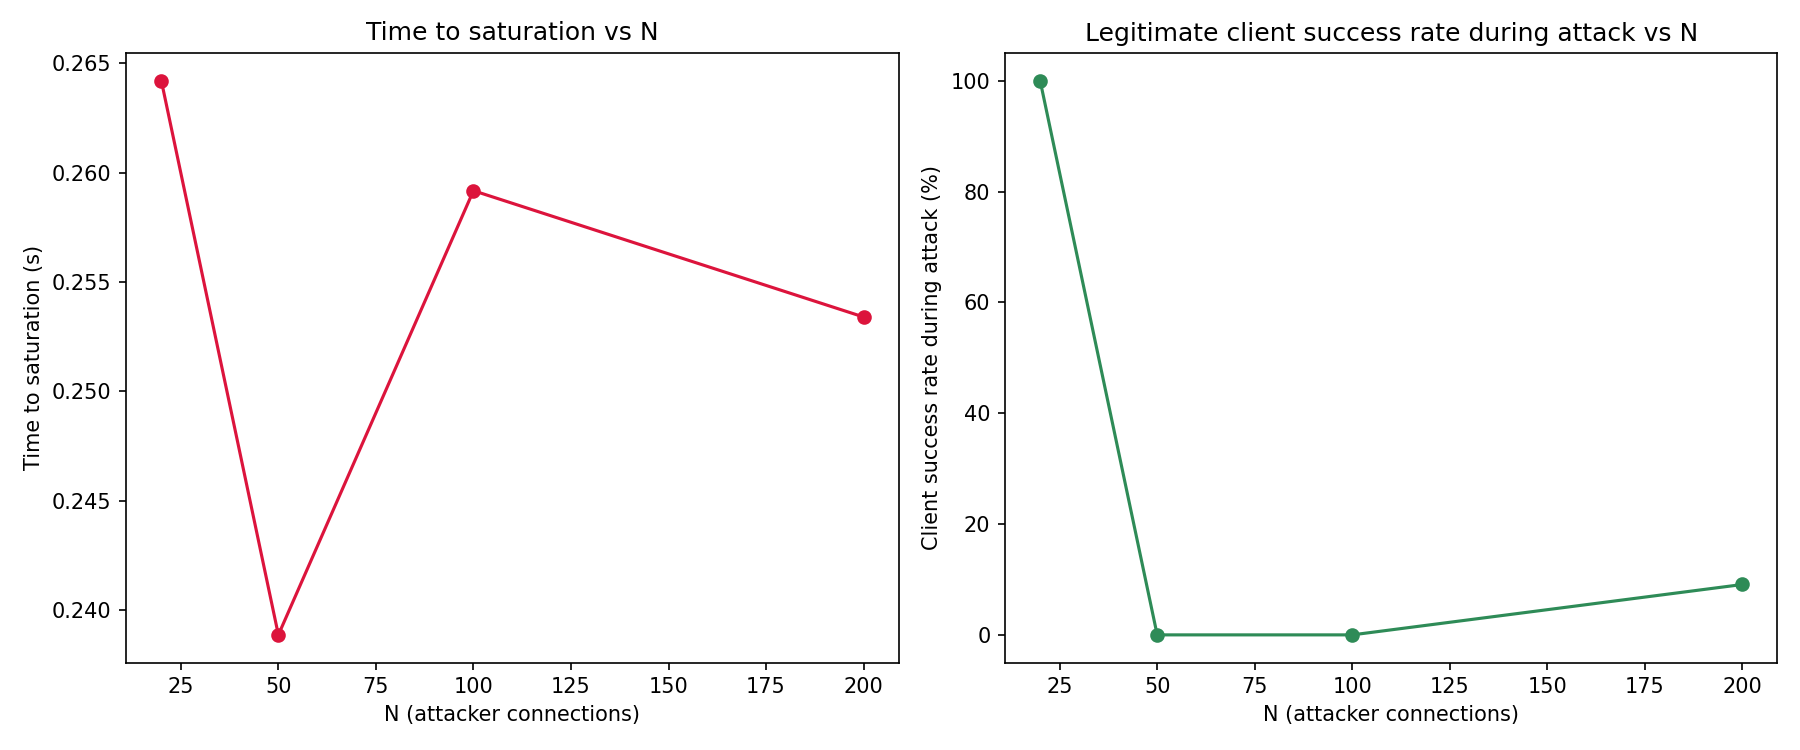

The data file committed next to this chart (first rows):
n, time_to_saturation_s, attack_success_pct, attack_avg_latency_s, attack_max_busy_workers, attack_max_open_conns
20, 0.2642, 100.0, 0.073, 21.0, 44.0
50, 0.2389, 0.0, 5.005, None, 150.0
100, 0.2592, 0.0, 5.006, None, 250.0
200, 0.2534, 9.1, 4.551, None, 450.0
